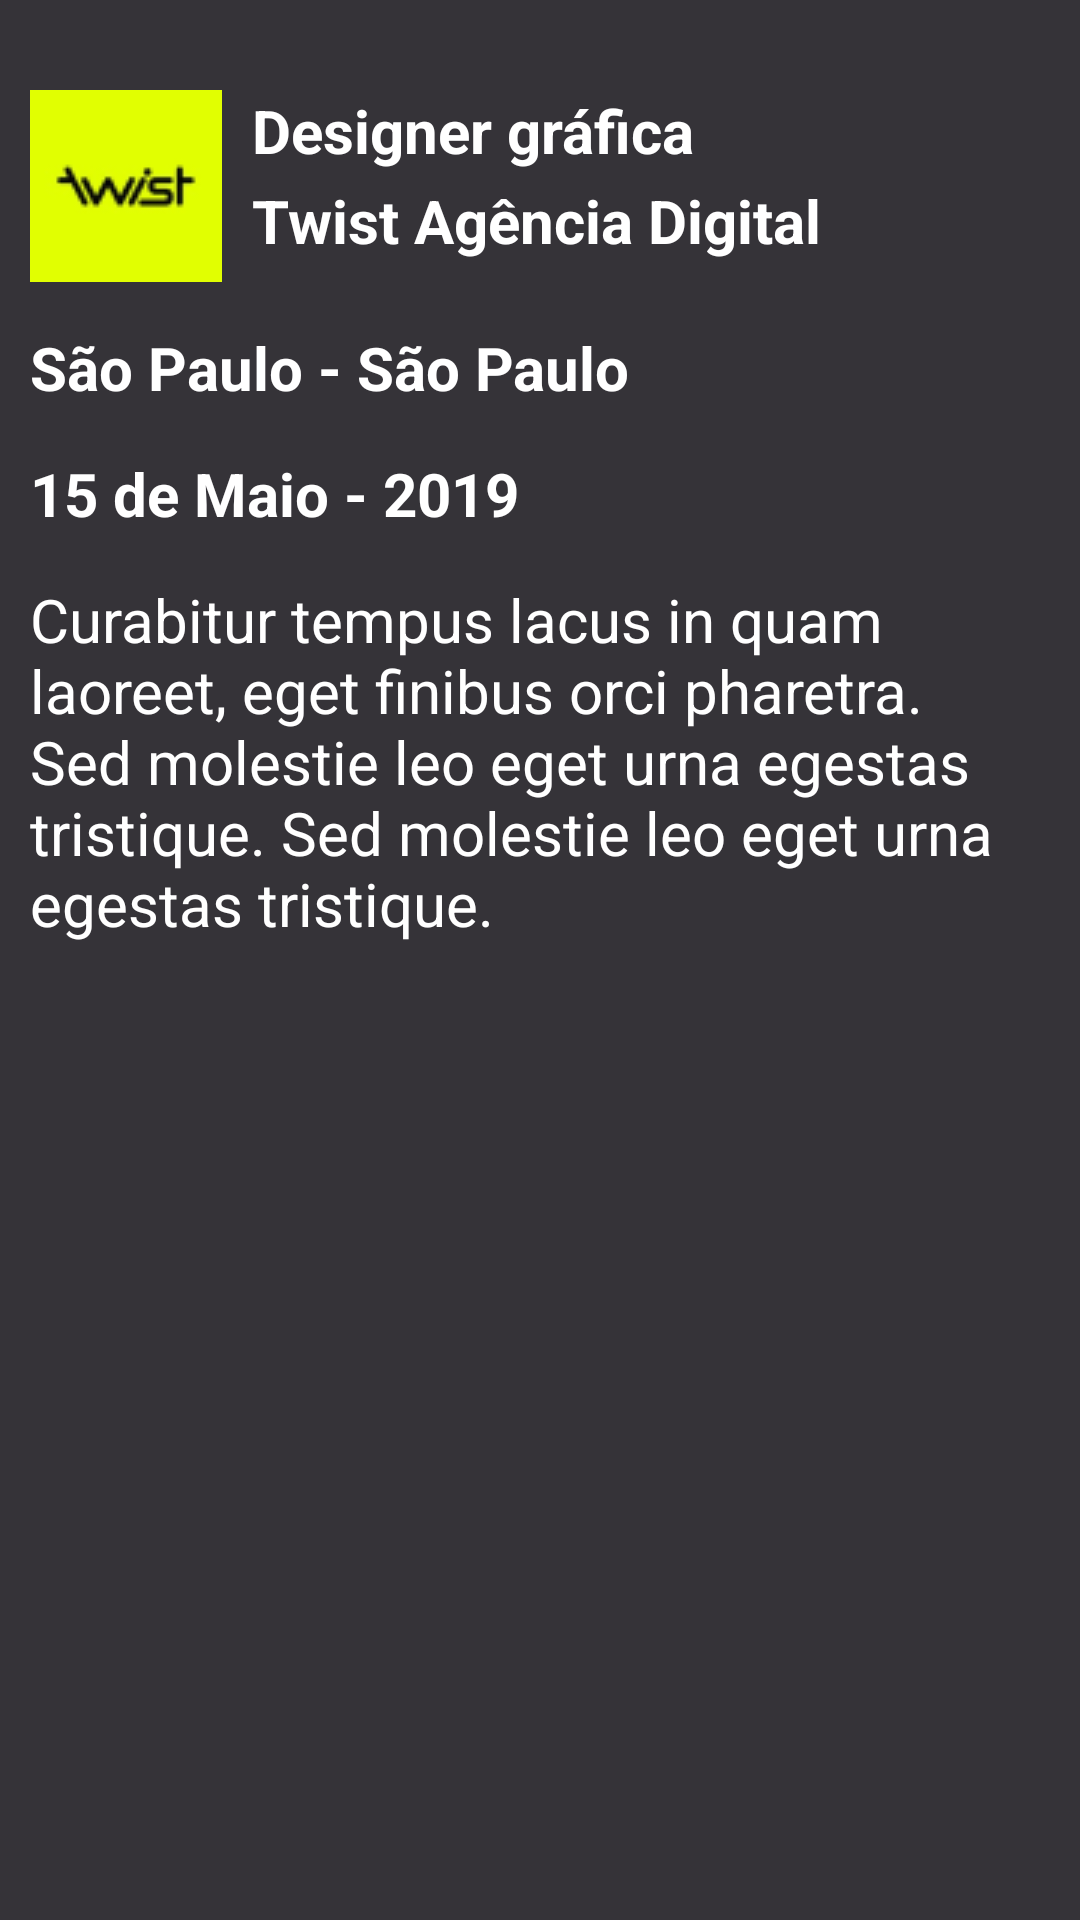

Android layout source for this screen:
<!-- AndroidManifest.xml: application theme Theme.NexumProject -->
<!-- res/layout/res_library_experience.xml -->
<?xml version="1.0" encoding="utf-8"?>
<LinearLayout xmlns:android="http://schemas.android.com/apk/res/android"
    android:layout_width="wrap_content"
    android:background="#353338"
    android:orientation="vertical"
    android:gravity="fill"
    android:layout_height="wrap_content">

       <RelativeLayout
           android:layout_width="wrap_content"
           android:layout_height="wrap_content">
              <ImageView
                  android:layout_marginHorizontal="10dp"
                  android:layout_marginTop="30dp"
                  android:id="@+id/ivIconeTwist"
                  android:layout_width="wrap_content"
                  android:layout_height="wrap_content"
                  android:src="@drawable/icone_twist"/>
              <TextView
                  android:id="@+id/tvNomeFuncao"
                  android:layout_toEndOf="@+id/ivIconeTwist"
                  android:layout_width="wrap_content"
                  android:layout_marginTop="30dp"
                  android:layout_height="wrap_content"
                  android:text="Designer gráfica"
                  android:textColor="@color/white"
                  android:textSize="20dp"
                  android:textStyle="bold"/>

              <TextView
                  android:id="@+id/tvNomeAgencia"
                  android:layout_toEndOf="@+id/ivIconeTwist"
                  android:layout_width="wrap_content"
                  android:layout_marginTop="60dp"
                  android:layout_height="wrap_content"
                  android:text="Twist Agência Digital"
                  android:textColor="@color/white"
                  android:textSize="20dp"
                  android:textStyle="bold"/>

              <TextView
                  android:layout_marginHorizontal="10dp"
                  android:id="@+id/tvLocal"
                  android:layout_below="@+id/ivIconeTwist"
                  android:layout_width="wrap_content"
                  android:layout_marginTop="15dp"
                  android:layout_height="wrap_content"
                  android:text="São Paulo - São Paulo"
                  android:textColor="@color/white"
                  android:textSize="20dp"
                  android:textStyle="bold"/>
              <TextView
                  android:layout_marginHorizontal="10dp"
                  android:id="@+id/tvData"
                  android:layout_below="@+id/tvLocal"
                  android:layout_width="wrap_content"
                  android:layout_marginTop="15dp"
                  android:layout_height="wrap_content"
                  android:text="15 de Maio - 2019 "
                  android:textColor="@color/white"
                  android:textSize="20dp"
                  android:textStyle="bold"/>

              <TextView
                  android:layout_marginHorizontal="10dp"
                  android:id="@+id/tvDescriçãoExperiencia"
                  android:layout_below="@+id/tvData"
                  android:layout_width="wrap_content"
                  android:layout_marginTop="15dp"
                  android:layout_height="wrap_content"
                  android:text="Curabitur tempus lacus in quam laoreet, eget finibus orci pharetra. Sed molestie leo eget urna egestas tristique. Sed molestie leo eget urna egestas tristique. "
                  android:textColor="@color/white"
                  android:textSize="20dp"/>


       </RelativeLayout>

</LinearLayout>
<!-- resources referenced by this layout -->
<resources>
  <color name="white">#FFFFFFFF</color>
  <!-- drawable icone_twist: png bitmap (drawable-mdpi, 2341 bytes) -->
  <style name="Theme.NexumProject" parent="Theme.AppCompat.Light.DarkActionBar">
          
          <item name="colorAccent">@color/teal_200</item>
          
      </style>
  <color name="teal_200">#FF03DAC5</color>
</resources>
